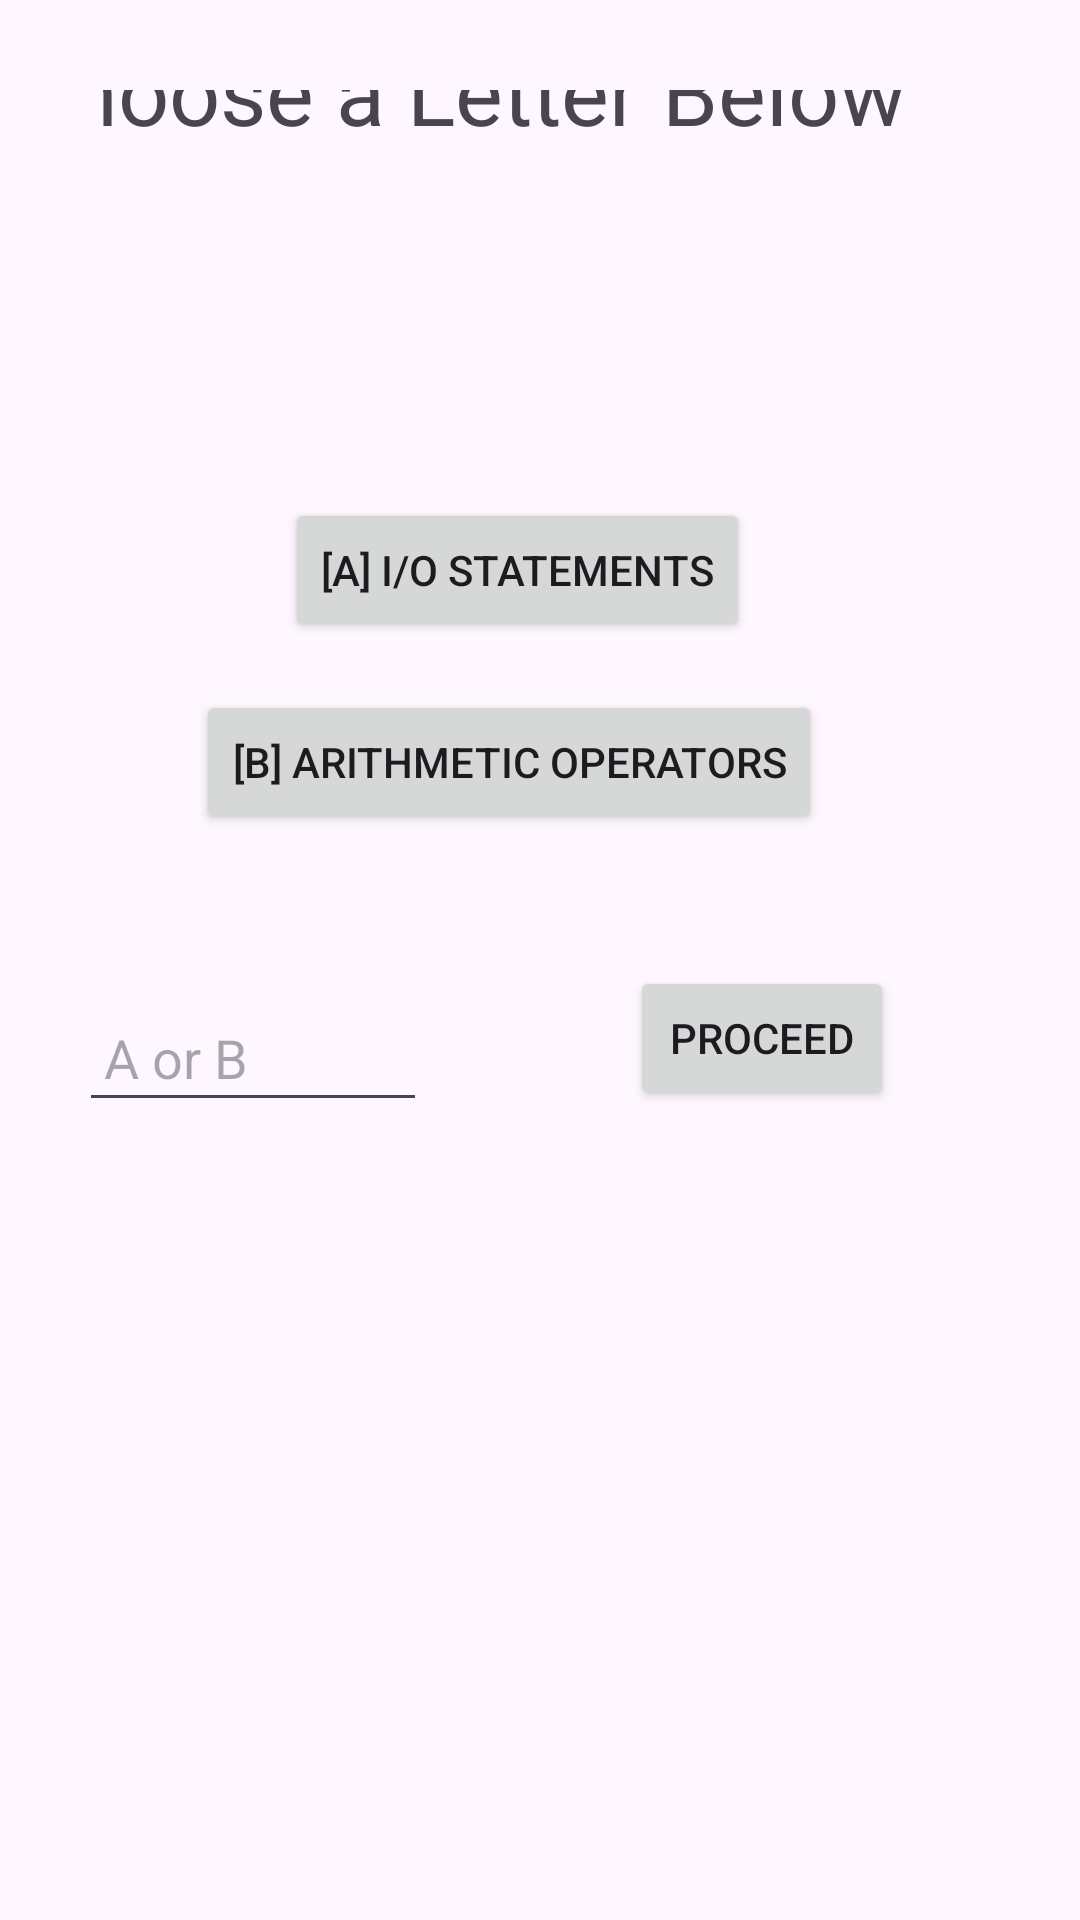

Produce the Android XML layout that renders to this screen, including the resource entries it uses.
<!-- AndroidManifest.xml: application theme Theme.Exercise5Sujide -->
<!-- res/layout/activity_main.xml -->
<?xml version="1.0" encoding="utf-8"?>
<androidx.constraintlayout.widget.ConstraintLayout xmlns:android="http://schemas.android.com/apk/res/android"
    xmlns:app="http://schemas.android.com/apk/res-auto"
    xmlns:tools="http://schemas.android.com/tools"
    android:layout_width="match_parent"
    android:layout_height="match_parent"
    android:orientation="vertical"
    android:padding="30dp"
    tools:context=".MainActivity">

    <Button
        android:id="@+id/buttonProceed"
        android:layout_width="wrap_content"
        android:layout_height="wrap_content"
        android:layout_marginEnd="32dp"
        android:layout_marginBottom="240dp"
        android:text="Proceed"
        app:layout_constraintBottom_toBottomOf="parent"
        app:layout_constraintEnd_toEndOf="parent" />

    <Button
        android:id="@+id/buttonChoiceA"
        android:layout_width="wrap_content"
        android:layout_height="wrap_content"
        android:layout_marginEnd="80dp"
        android:layout_marginBottom="396dp"
        android:text="[A] I/O Statements"
        app:layout_constraintBottom_toBottomOf="parent"
        app:layout_constraintEnd_toEndOf="parent" />

    <EditText
        android:id="@+id/choiceInput"
        android:layout_width="116dp"
        android:layout_height="46dp"
        android:layout_marginEnd="188dp"
        android:layout_marginBottom="236dp"
        android:hint=" A or B"
        android:inputType="text"
        android:maxLength="1"
        app:layout_constraintBottom_toBottomOf="parent"
        app:layout_constraintEnd_toEndOf="parent" />

    <Button
        android:id="@+id/buttonChoiceB"
        android:layout_width="wrap_content"
        android:layout_height="wrap_content"
        android:layout_marginEnd="56dp"
        android:layout_marginBottom="332dp"
        android:text="[B] Arithmetic Operators"
        app:layout_constraintBottom_toBottomOf="parent"
        app:layout_constraintEnd_toEndOf="parent" />

    <TextView
        android:id="@+id/textView6"
        android:layout_width="wrap_content"
        android:layout_height="wrap_content"
        android:layout_marginEnd="28dp"
        android:layout_marginBottom="560dp"
        android:text="Choose a Letter Below"
        android:textSize="30dp"
        app:layout_constraintBottom_toBottomOf="parent"
        app:layout_constraintEnd_toEndOf="parent" />

</androidx.constraintlayout.widget.ConstraintLayout>
<!-- resources referenced by this layout -->
<resources>
  <style name="Theme.Exercise5Sujide" parent="Base.Theme.Exercise5Sujide" />
  <style name="Base.Theme.Exercise5Sujide" parent="Theme.Material3.DayNight.NoActionBar">
          
          
      </style>
</resources>
